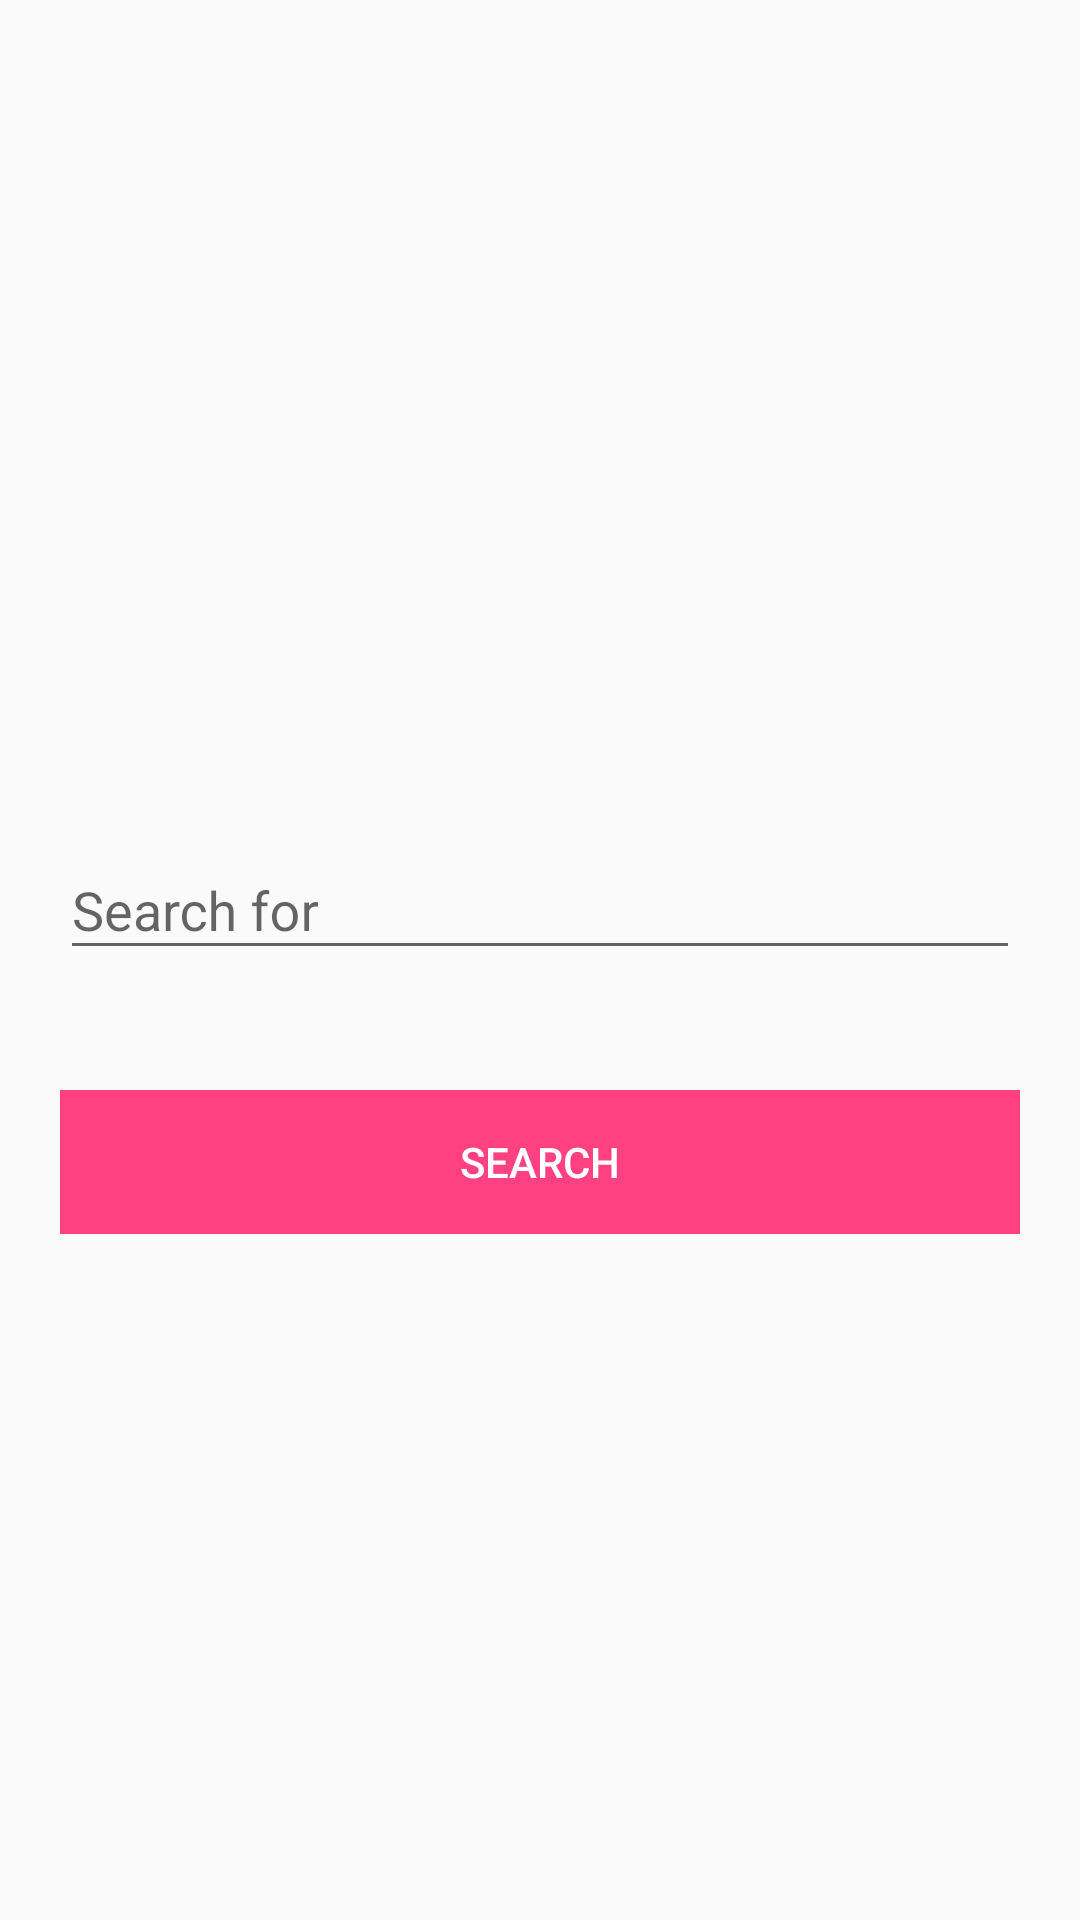

Reconstruct the res/layout file that produces this screen, plus the resources it refers to.
<!-- AndroidManifest.xml: application theme AppTheme -->
<!-- res/layout/activity_search.xml -->
<?xml version="1.0" encoding="utf-8"?>
<android.support.design.widget.CoordinatorLayout xmlns:android="http://schemas.android.com/apk/res/android"
    xmlns:app="http://schemas.android.com/apk/res-auto"
    android:layout_width="match_parent"
    android:layout_height="wrap_content">
    <LinearLayout
        android:layout_width="fill_parent"
        android:layout_height="wrap_content"
        android:layout_marginTop="?attr/actionBarSize"
        android:orientation="vertical"
        android:paddingLeft="20dp"
        android:paddingRight="20dp"
        android:paddingTop="15dp">

        <ImageView
            android:id="@+id/logo"
            android:layout_width="match_parent"
            android:layout_height="200dp"
            android:src="@drawable/zappos_logo"
            />

        <android.support.design.widget.TextInputLayout
            android:id="@+id/input_layout_name"
            android:layout_width="match_parent"
            android:layout_height="wrap_content">

            <EditText
                android:id="@+id/search_term"
                android:layout_width="match_parent"
                android:layout_height="wrap_content"
                android:maxLines="1"
                android:inputType="text"
                android:hint="@string/search_hint"
                android:imeOptions="actionSearch"/>
        </android.support.design.widget.TextInputLayout>

        <Button android:id="@+id/btn_search"
            android:layout_width="fill_parent"
            android:layout_height="wrap_content"
            android:text="@string/btn_search"
            android:background="@color/colorPrimary"
            android:layout_marginTop="40dp"
            android:textColor="@android:color/white"
            android:enabled="false"/>

    </LinearLayout>

</android.support.design.widget.CoordinatorLayout>
<!-- resources referenced by this layout -->
<resources>
  <color name="colorPrimary">#FF4081</color>
  <string name="btn_search">Search</string>
  <string name="search_hint">Search for</string>
  <style name="AppTheme" parent="Theme.AppCompat.Light.DarkActionBar">
          <item name="colorPrimary">@color/colorPrimary</item>
          <item name="colorPrimaryDark">@color/colorPrimaryDark</item>
          <item name="colorAccent">@color/colorAccent</item>
      </style>
  <color name="colorPrimaryDark">#F50057</color>
  <color name="colorAccent">#E91E63</color>
</resources>
